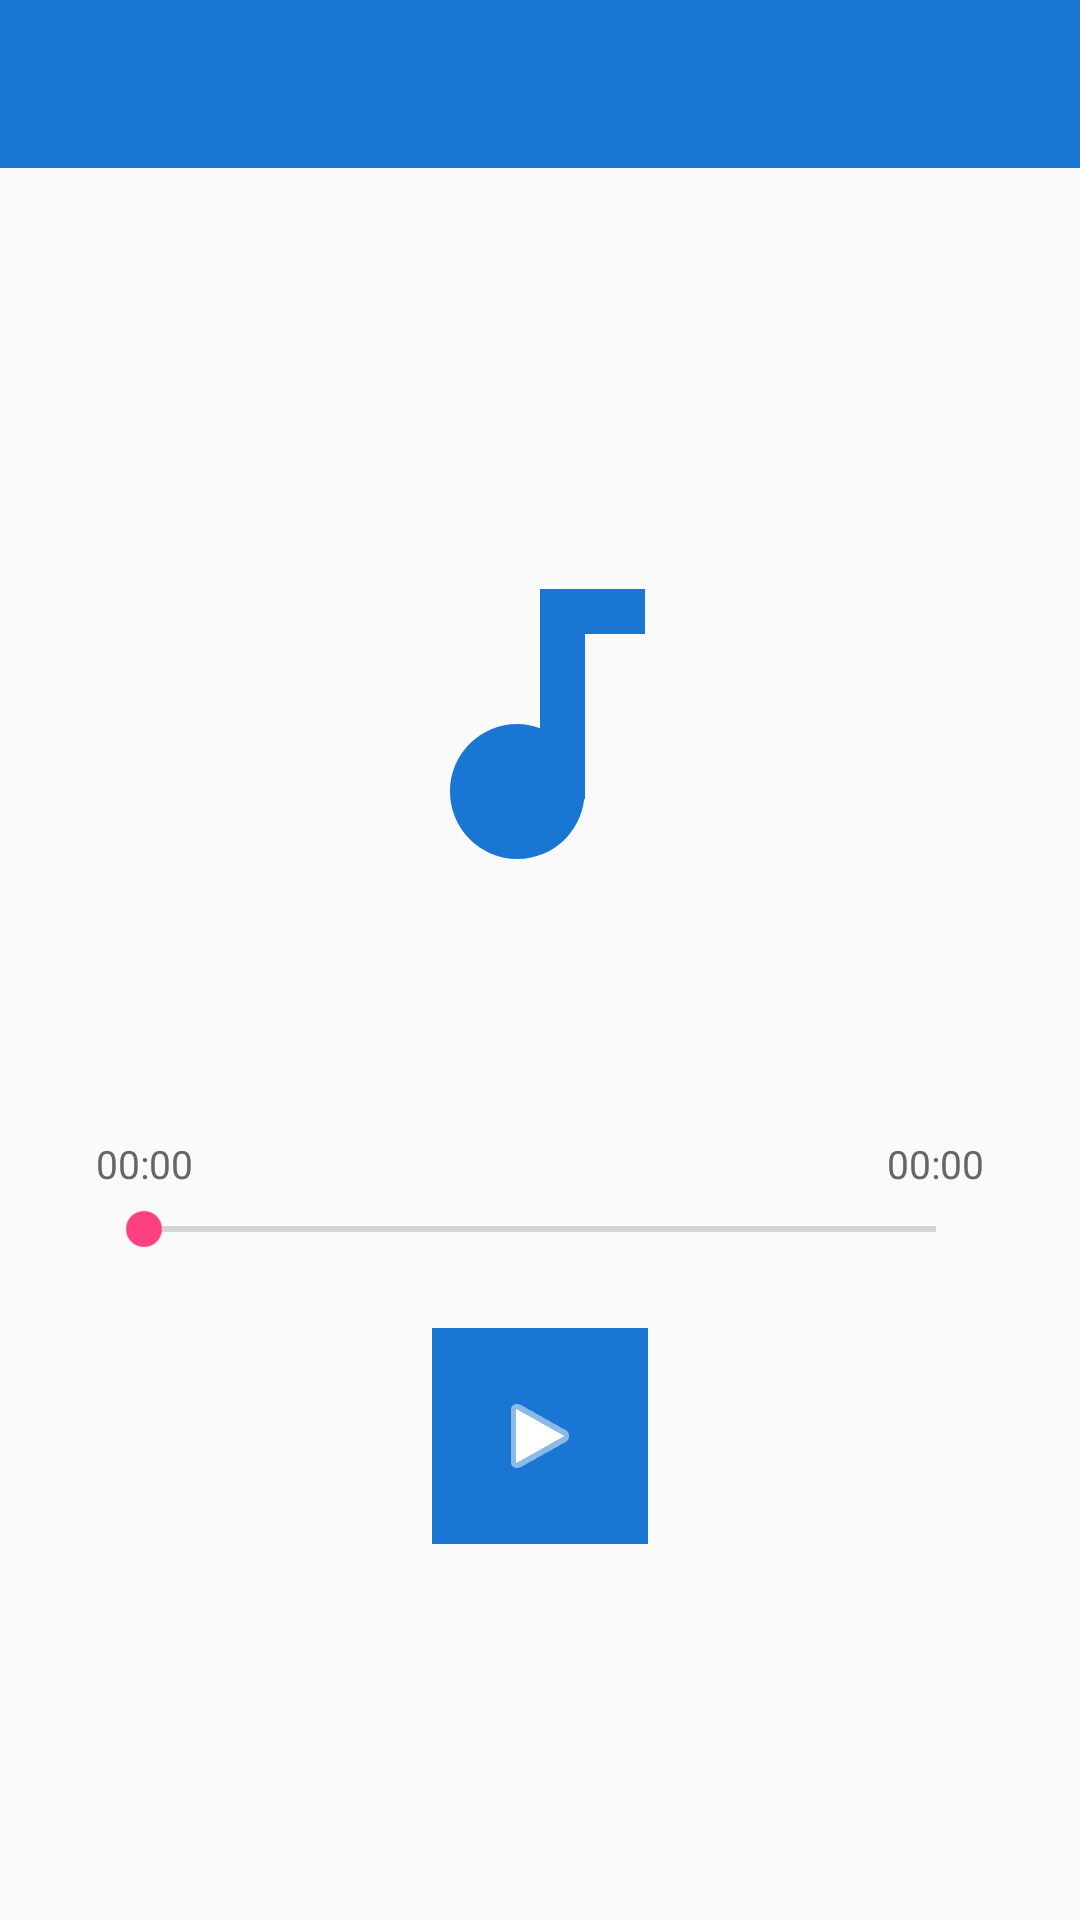

The Android layout XML behind this screen, and the referenced resources:
<!-- AndroidManifest.xml: application theme Theme.FileBrowser -->
<!-- res/layout/activity_audio_player.xml -->
<?xml version="1.0" encoding="utf-8"?>
<LinearLayout xmlns:android="http://schemas.android.com/apk/res/android"
    android:layout_width="match_parent"
    android:layout_height="match_parent"
    android:orientation="vertical"
    android:background="#FAFAFA">

    <androidx.appcompat.widget.Toolbar
        android:id="@+id/toolbar"
        android:layout_width="match_parent"
        android:layout_height="?attr/actionBarSize"
        android:background="@color/colorPrimary"
        android:theme="@style/ThemeOverlay.AppCompat.Dark.ActionBar" />

    <LinearLayout
        android:layout_width="match_parent"
        android:layout_height="0dp"
        android:layout_weight="1"
        android:orientation="vertical"
        android:gravity="center"
        android:padding="32dp">

        
        <ImageView
            android:layout_width="120dp"
            android:layout_height="120dp"
            android:src="@drawable/ic_audio_large"
            android:tint="@color/colorPrimary"
            android:contentDescription="音频图标" />

        
        <TextView
            android:id="@+id/tvFileName"
            android:layout_width="match_parent"
            android:layout_height="wrap_content"
            android:layout_marginTop="24dp"
            android:textSize="16sp"
            android:textColor="#212121"
            android:textStyle="bold"
            android:gravity="center"
            android:maxLines="2"
            android:ellipsize="middle" />

        
        <LinearLayout
            android:layout_width="match_parent"
            android:layout_height="wrap_content"
            android:orientation="horizontal"
            android:layout_marginTop="32dp">

            <TextView
                android:id="@+id/tvCurrentTime"
                android:layout_width="wrap_content"
                android:layout_height="wrap_content"
                android:text="00:00"
                android:textSize="13sp"
                android:textColor="#666666" />

            <View
                android:layout_width="0dp"
                android:layout_height="0dp"
                android:layout_weight="1" />

            <TextView
                android:id="@+id/tvTotalTime"
                android:layout_width="wrap_content"
                android:layout_height="wrap_content"
                android:text="00:00"
                android:textSize="13sp"
                android:textColor="#666666" />

        </LinearLayout>

        
        <SeekBar
            android:id="@+id/seekBar"
            android:layout_width="match_parent"
            android:layout_height="wrap_content"
            android:layout_marginTop="4dp" />

        
        <ImageButton
            android:id="@+id/btnPlayPause"
            android:layout_width="72dp"
            android:layout_height="72dp"
            android:layout_marginTop="24dp"
            android:src="@android:drawable/ic_media_play"
            android:background="@color/colorPrimary"
            android:tint="#FFFFFF"
            android:contentDescription="播放/暂停"
            android:padding="16dp" />

    </LinearLayout>

</LinearLayout>
<!-- resources referenced by this layout -->
<resources>
  <color name="colorPrimary">#1976D2</color>
  <!-- drawable ic_audio_large (drawable) -->
  <?xml version="1.0" encoding="utf-8"?>
  <vector xmlns:android="http://schemas.android.com/apk/res/android"
      android:width="96dp"
      android:height="96dp"
      android:viewportWidth="24"
      android:viewportHeight="24">
      <path
          android:fillColor="#FF000000"
          android:pathData="M12,3v9.28c-0.47,-0.17 -0.97,-0.28 -1.5,-0.28C8.01,12 6,14.01 6,16.5S8.01,21 10.5,21c2.31,0 4.2,-1.75 4.45,-4H15V6h4V3h-7z"/>
  </vector>
  <style name="Theme.FileBrowser" parent="Theme.AppCompat.Light.NoActionBar">
          <item name="colorPrimary">@color/colorPrimary</item>
          <item name="colorPrimaryDark">@color/colorPrimaryDark</item>
          <item name="colorAccent">@color/colorAccent</item>
          <item name="android:statusBarColor">@color/colorPrimaryDark</item>
      </style>
  <color name="colorPrimaryDark">#1565C0</color>
  <color name="colorAccent">#FF4081</color>
</resources>
